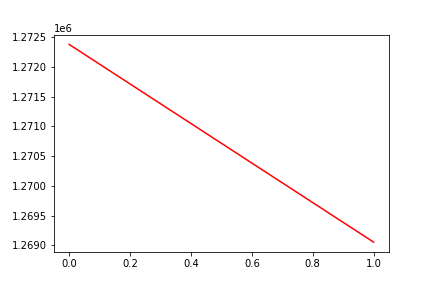

The table this chart was drawn from, first rows:
, date, assets
0, 0, 1272381
1, 20170607, 1269053
